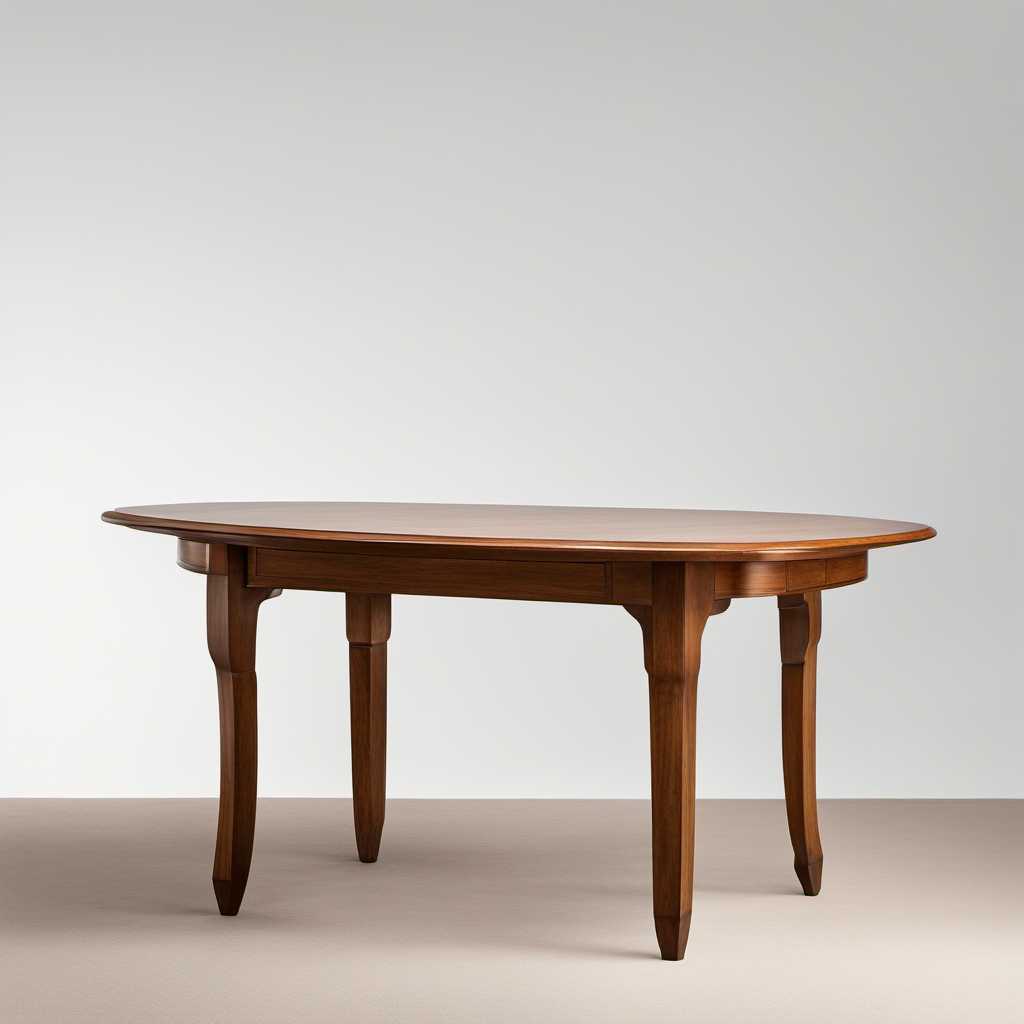
Generation parameters embedded in this image by ComfyUI (PNG 'prompt' text chunk: the API-format workflow graph, JSON):
{"4":{"inputs":{"ckpt_name":"sd_xl_base_1.0.safetensors"},"class_type":"CheckpointLoaderSimple","_meta":{"title":"Load Checkpoint - BASE"}},"5":{"inputs":{"width":1024,"height":1024,"batch_size":1},"class_type":"EmptyLatentImage","_meta":{"title":"Empty Latent Image"}},"6":{"inputs":{"text":"A high-resolution image of a single table on a white background, complete, full, single object","clip":["4",1]},"class_type":"CLIPTextEncode","_meta":{"title":"CLIP Text Encode (Prompt)"}},"7":{"inputs":{"text":"text, watermark, blur","clip":["4",1]},"class_type":"CLIPTextEncode","_meta":{"title":"CLIP Text Encode (Prompt)"}},"10":{"inputs":{"add_noise":"enable","noise_seed":534020695333141,"steps":25,"cfg":8.0,"sampler_name":"euler","scheduler":"normal","start_at_step":0,"end_at_step":20,"return_with_leftover_noise":"enable","model":["4",0],"positive":["6",0],"negative":["7",0],"latent_image":["5",0]},"class_type":"KSamplerAdvanced","_meta":{"title":"KSampler (Advanced) - BASE"}},"11":{"inputs":{"add_noise":"disable","noise_seed":0,"steps":25,"cfg":8.0,"sampler_name":"euler","scheduler":"normal","start_at_step":20,"end_at_step":10000,"return_with_leftover_noise":"disable","model":["12",0],"positive":["15",0],"negative":["16",0],"latent_image":["10",0]},"class_type":"KSamplerAdvanced","_meta":{"title":"KSampler (Advanced) - REFINER"}},"12":{"inputs":{"ckpt_name":"sd_xl_refiner_1.0.safetensors"},"class_type":"CheckpointLoaderSimple","_meta":{"title":"Load Checkpoint - REFINER"}},"15":{"inputs":{"text":"A high-resolution image of a single table on a white background, complete, full, single object","clip":["12",1]},"class_type":"CLIPTextEncode","_meta":{"title":"CLIP Text Encode (Prompt)"}},"16":{"inputs":{"text":"text, watermark, blur","clip":["12",1]},"class_type":"CLIPTextEncode","_meta":{"title":"CLIP Text Encode (Prompt)"}},"17":{"inputs":{"samples":["11",0],"vae":["12",2]},"class_type":"VAEDecode","_meta":{"title":"VAE Decode"}},"50":{"inputs":{"images":["17",0]},"class_type":"PreviewImage","_meta":{"title":"Preview Image"}}}